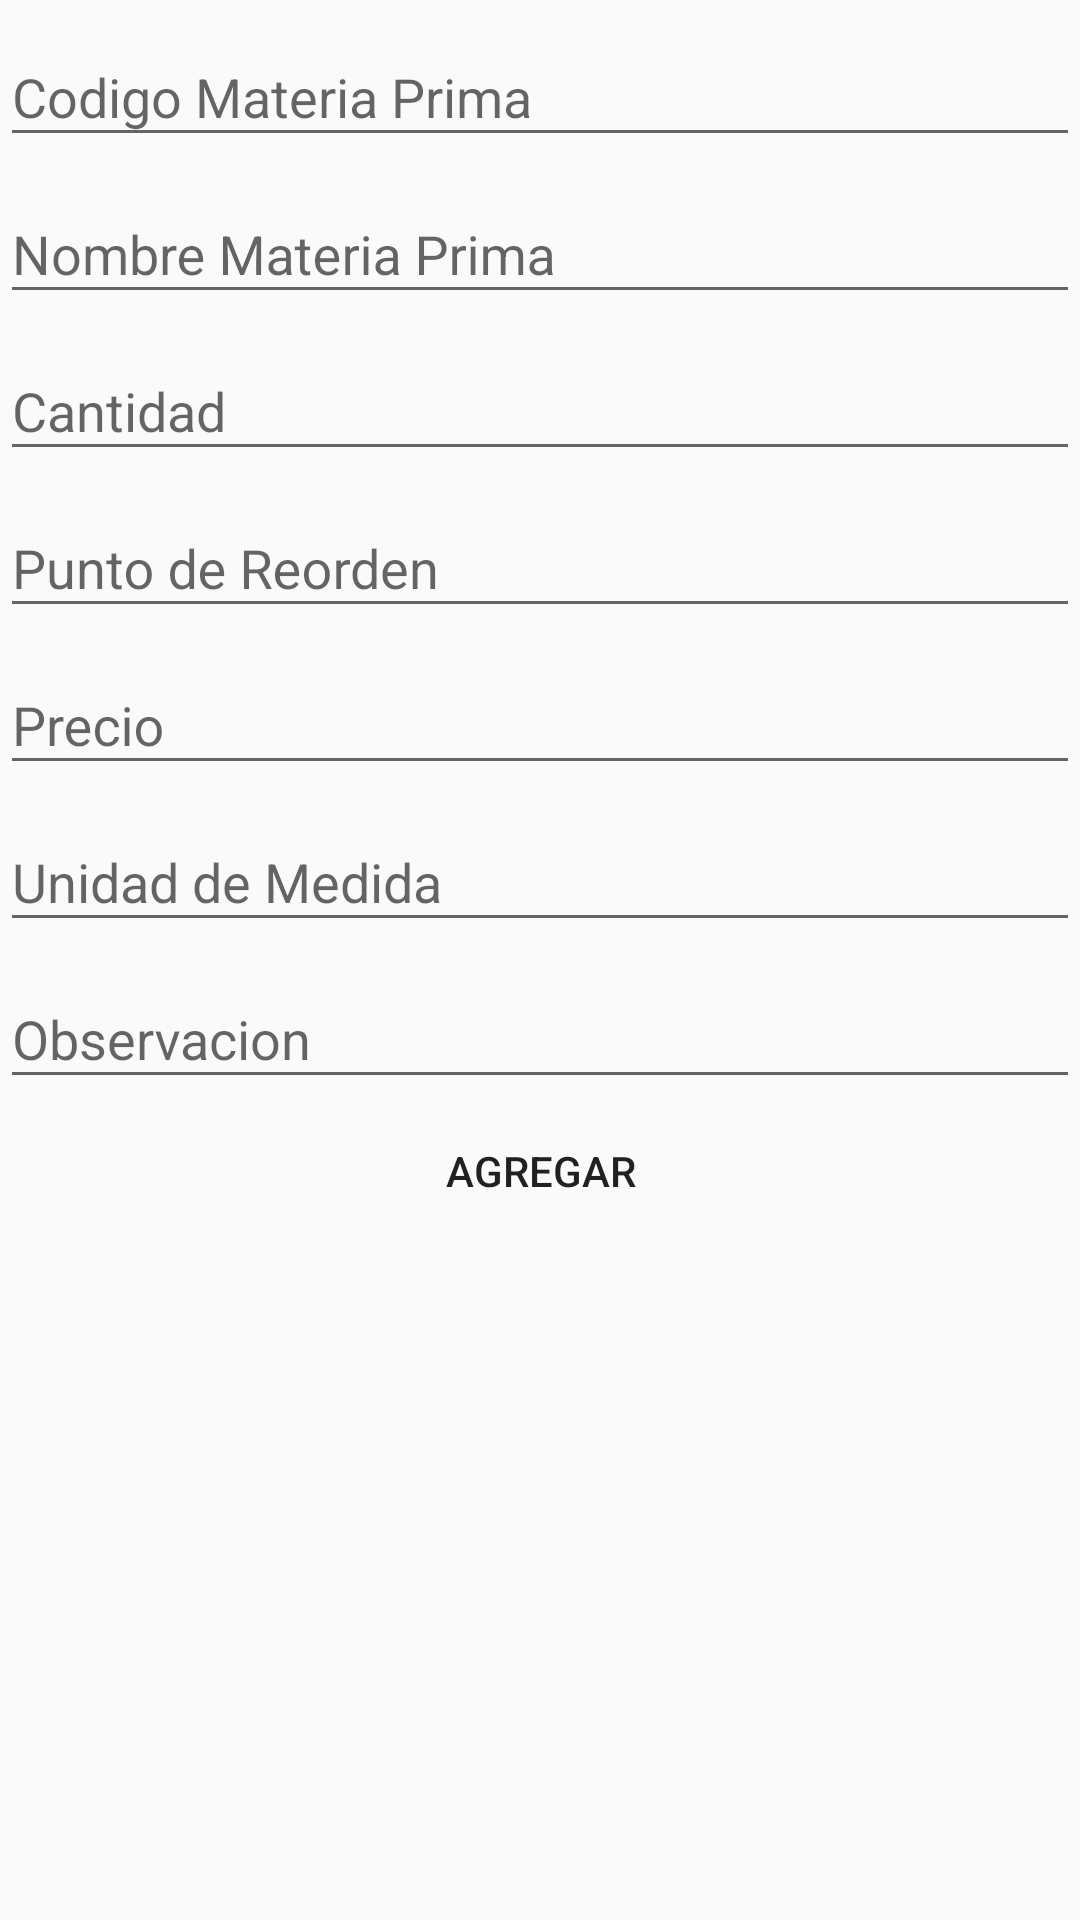

Reconstruct the res/layout file that produces this screen, plus the resources it refers to.
<!-- AndroidManifest.xml: application theme AppTheme -->
<!-- res/layout/addmatprim.xml -->
<?xml version="1.0" encoding="utf-8"?>
<RelativeLayout xmlns:android="http://schemas.android.com/apk/res/android"
    android:layout_width="match_parent" android:layout_height="match_parent">
    <ScrollView
        android:id="@+id/anadir_mat"
        android:layout_width="match_parent"
        android:layout_height="match_parent">

        <LinearLayout
            android:id="@+id/materia_prima"
            android:layout_width="match_parent"
            android:layout_height="wrap_content"
            android:orientation="vertical">

            <android.support.design.widget.TextInputLayout
                android:layout_width="match_parent"
                android:layout_height="wrap_content">

                <AutoCompleteTextView
                    android:id="@+id/codigomat"
                    android:layout_width="match_parent"
                    android:layout_height="wrap_content"
                    android:hint="Codigo Materia Prima"
                    android:inputType="text"
                    android:maxLines="1"
                    android:singleLine="true" />

            </android.support.design.widget.TextInputLayout>

            <android.support.design.widget.TextInputLayout
                android:layout_width="match_parent"
                android:layout_height="wrap_content">

                <EditText
                    android:id="@+id/nommat"
                    android:layout_width="match_parent"
                    android:layout_height="wrap_content"
                    android:hint="Nombre Materia Prima"
                    android:imeActionId="6"
                    android:imeOptions="actionUnspecified"
                    android:inputType="text"
                    android:maxLines="1"
                    android:singleLine="true" />

            </android.support.design.widget.TextInputLayout>



    <android.support.design.widget.TextInputLayout
        android:layout_width="match_parent"
        android:layout_height="wrap_content">

        <EditText
            android:id="@+id/matcant"
            android:layout_width="match_parent"
            android:layout_height="wrap_content"
            android:hint="Cantidad"
            android:imeActionId="6"
            android:imeOptions="actionUnspecified"
            android:inputType="number"
            android:maxLines="1"
            android:singleLine="true" />

    </android.support.design.widget.TextInputLayout>


            <android.support.design.widget.TextInputLayout
                android:layout_width="match_parent"
                android:layout_height="wrap_content">

                <EditText
                    android:id="@+id/matpr"
                    android:layout_width="match_parent"
                    android:layout_height="wrap_content"
                    android:hint="Punto de Reorden"
                    android:imeActionId="6"

                    android:imeOptions="actionUnspecified"
                    android:inputType="number"
                    android:maxLines="1"
                    android:singleLine="true" />

            </android.support.design.widget.TextInputLayout>

    <android.support.design.widget.TextInputLayout
        android:layout_width="match_parent"
        android:layout_height="wrap_content">

        <EditText
            android:id="@+id/matprecio"
            android:layout_width="match_parent"
            android:layout_height="wrap_content"
            android:hint="Precio"
            android:imeActionId="6"
            android:imeOptions="actionUnspecified"
            android:inputType="numberDecimal"
            android:maxLines="1"
            android:singleLine="true" />

    </android.support.design.widget.TextInputLayout>

            <android.support.design.widget.TextInputLayout
                android:layout_width="match_parent"
                android:layout_height="wrap_content">

                <EditText
                    android:id="@+id/matum"
                    android:layout_width="match_parent"
                    android:layout_height="wrap_content"
                    android:hint="Unidad de Medida"
                    android:imeActionId="6"
                    android:imeOptions="actionUnspecified"
                    android:inputType="text"
                    android:maxLines="1"
                    android:singleLine="true" />

            </android.support.design.widget.TextInputLayout>


        <android.support.design.widget.TextInputLayout
            android:layout_width="match_parent"
            android:layout_height="wrap_content">

            <EditText
                android:id="@+id/matob"
                android:layout_width="match_parent"
                android:layout_height="wrap_content"
                android:hint="Observacion"
                android:imeActionId="6"
                android:imeOptions="actionUnspecified"
                android:inputType="text"
                android:maxLines="1"
                android:singleLine="true" />

        </android.support.design.widget.TextInputLayout>
            <Button
                android:id="@+id/agregar"
                android:layout_width="260dp"
                android:layout_height="wrap_content"
                android:layout_centerVertical="true"
                android:background="@drawable/bk_boton_plano"
                android:layout_gravity="center_horizontal"
                android:text="Agregar" />
</LinearLayout>




    </ScrollView>


</RelativeLayout>
<!-- resources referenced by this layout -->
<resources>
  <style name="AppTheme" parent="Theme.AppCompat.Light.DarkActionBar">
          
          <item name="colorPrimary">@color/colorPrimary</item>
          <item name="colorPrimaryDark">@color/colorPrimaryDark</item>
          <item name="colorAccent">@color/colorAccent</item>
      </style>
  <color name="colorPrimary">#FF3333</color>
  <color name="colorPrimaryDark">#DA2626</color>
  <color name="colorAccent">#303F9F</color>
</resources>
